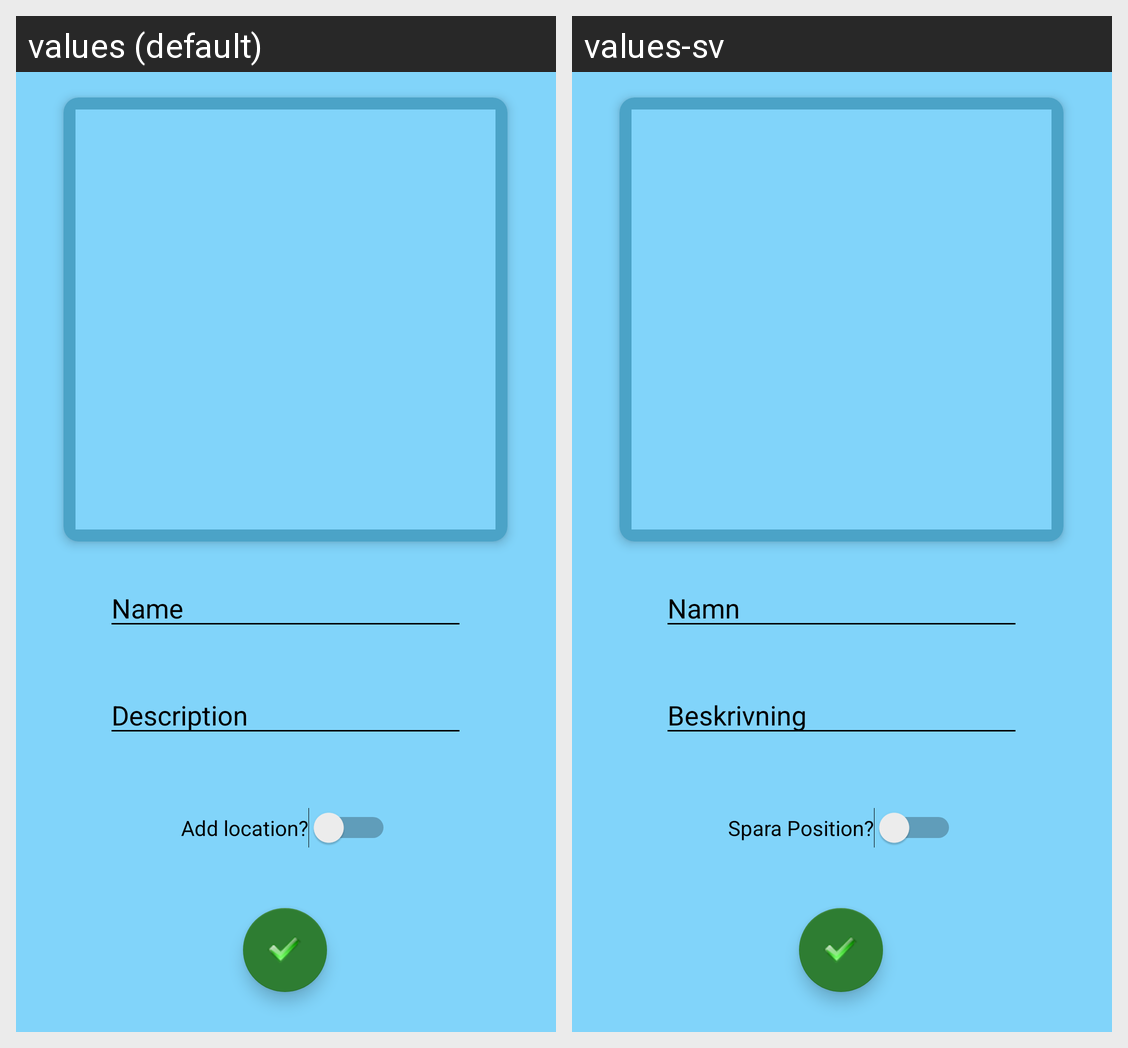

Strings drawn on this Android screen and how each of the app's shown locales translates them:
Android screen res/layout/activity_add_vehicle.xml rendered under 2 locales, left to right: values (default), values-sv. Device: Nexus 5 (rendered at 1080×1920; each locale shown at half size, 540×960, under a caption strip naming it); theme LightAppTheme.
Strings drawn on this screen, with the default value and each locale's value (text and hints the layout hard-codes, and strings that could not be matched under every locale, appear in the picture but are not listed):

name
  values: Name
  values-sv: Namn

description
  values: Description
  values-sv: Beskrivning

add_location
  values: Add location?
  values-sv: Spara Position?
